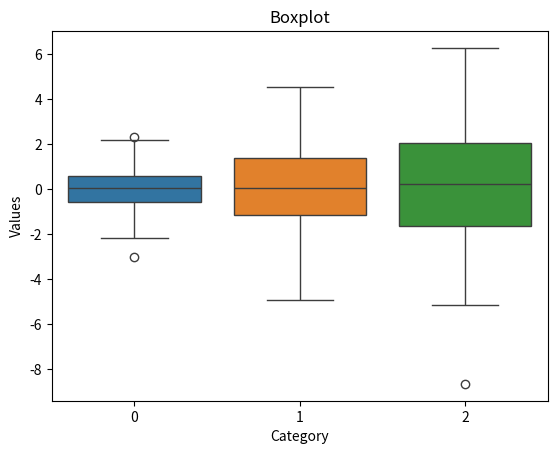

Write the Python code that produced this figure.
import pandas as pd
import numpy as np
import matplotlib.pyplot as plt
import seaborn as sns
data = [np.random.normal(0, std, 100) for std in range(1, 4)]
data
sns.boxplot(data=data)
plt.title ('Boxplot')
plt.xlabel('Category')
plt.ylabel('Values')
plt.show()
